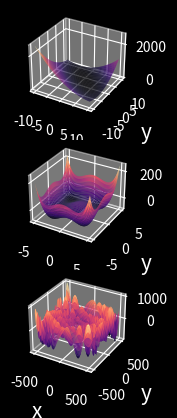

This figure's Python source:
import numpy as np


Eggholder_Function_Limits = np.array([-512, 512])

def Eggholder_Function(x, y) :

    return (    - (y + 47) * np.sin( np.sqrt( np.abs( x / 2 + y + 47 ) ) )
                - x * np.sin( np.sqrt( np.abs( x - ( y + 47 ) ) ) )   )



Styblinski_Tang_Function_Limits = np.array([-5, 5])

def Styblinski_Tang_Function(x, y) :
    
    return 0.5 * (x**4 + y**4) - 8 * (x**2 + y**2) + 2.5 * (x + y)
    


Booth_Function_Limits = np.array([-10, 10]) 

def Booth_Function(x, y) :
    
    return (x + 2*y - 7)**2 + (2*x + y - 5)**2
        


if __name__ == "__main__":
    
    import matplotlib.pyplot as plt
    from mpl_toolkits.mplot3d import Axes3D

    plt.style.use('dark_background')
    plt.rcParams.update({'axes.labelsize':15, 'axes.titlesize':15})
    
    fig = plt.figure()
    ax1 = fig.add_subplot(311, projection='3d')
    ax2 = fig.add_subplot(312, projection='3d')
    ax3 = fig.add_subplot(313, projection='3d')

    n = 100

    axis = np.linspace(Booth_Function_Limits[0], Booth_Function_Limits[1], n)
    X, Y = np.meshgrid(axis, axis)

    ax1.plot_surface(X, Y, Booth_Function(X, Y), cmap='magma')
    ax1.set_xlabel('x')
    ax1.set_ylabel('y')
    ax1.set_xticks(np.linspace(Booth_Function_Limits[0], Booth_Function_Limits[1], 5, dtype=int))
    ax1.set_yticks(np.linspace(Booth_Function_Limits[0], Booth_Function_Limits[1], 5, dtype=int))

    axis = np.linspace(Styblinski_Tang_Function_Limits[0], Styblinski_Tang_Function_Limits[1], n)
    X, Y = np.meshgrid(axis, axis)

    ax2.plot_surface(X, Y, Styblinski_Tang_Function(X, Y), cmap='magma')
    ax2.set_xlabel('x')
    ax2.set_ylabel('y')

        
    axis = np.linspace(Eggholder_Function_Limits[0], Eggholder_Function_Limits[1], n)
    X, Y = np.meshgrid(axis, axis)

    ax3.plot_surface(X, Y, Eggholder_Function(X, Y), cmap='magma')
    ax3.set_xlabel('x')
    ax3.set_ylabel('y')

    plt.show()